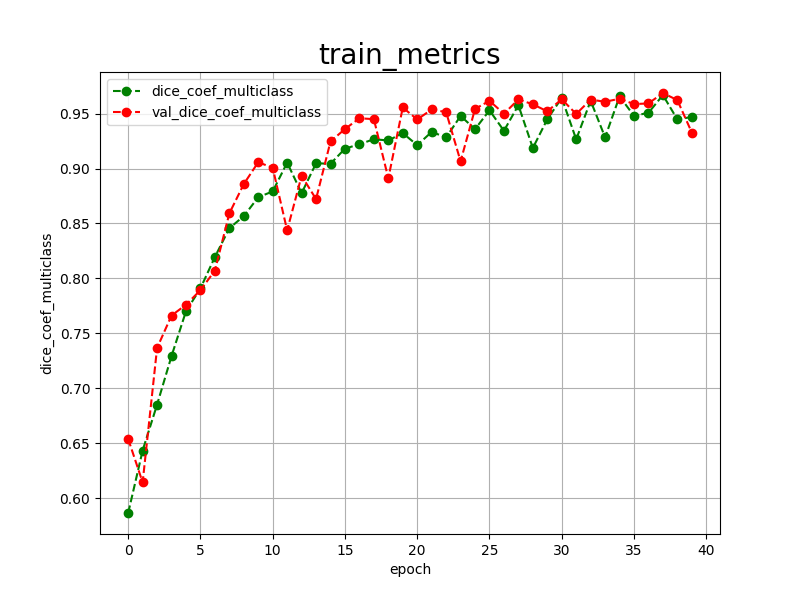

Values plotted in this chart, from the file beside it:
epoch, dice_coef_multiclass, val_dice_coef_multiclass, 
0, 0.5864, 0.6538
1, 0.6433, 0.6143
2, 0.6851, 0.7367
3, 0.7293, 0.7662
4, 0.7701, 0.7760
5, 0.7909, 0.7893
6, 0.8195, 0.8071
7, 0.8457, 0.8592
8, 0.8567, 0.8859
9, 0.8739, 0.9058
10, 0.8792, 0.9007
11, 0.9054, 0.8437
12, 0.8776, 0.8934
13, 0.9048, 0.8722
14, 0.9044, 0.9247
15, 0.9181, 0.9360
16, 0.9222, 0.9458
17, 0.9267, 0.9450
18, 0.9256, 0.8911
19, 0.9323, 0.9556
20, 0.9213, 0.9447
21, 0.9334, 0.9538
22, 0.9283, 0.9514
23, 0.9479, 0.9066
24, 0.9359, 0.9543
25, 0.9530, 0.9617
26, 0.9344, 0.9499
27, 0.9577, 0.9630
28, 0.9187, 0.9585
29, 0.9449, 0.9521
30, 0.9643, 0.9631
31, 0.9266, 0.9497
32, 0.9617, 0.9628
33, 0.9284, 0.9608
34, 0.9657, 0.9636
35, 0.9480, 0.9587
36, 0.9508, 0.9593
37, 0.9669, 0.9688
38, 0.9447, 0.9623
39, 0.9470, 0.9328
